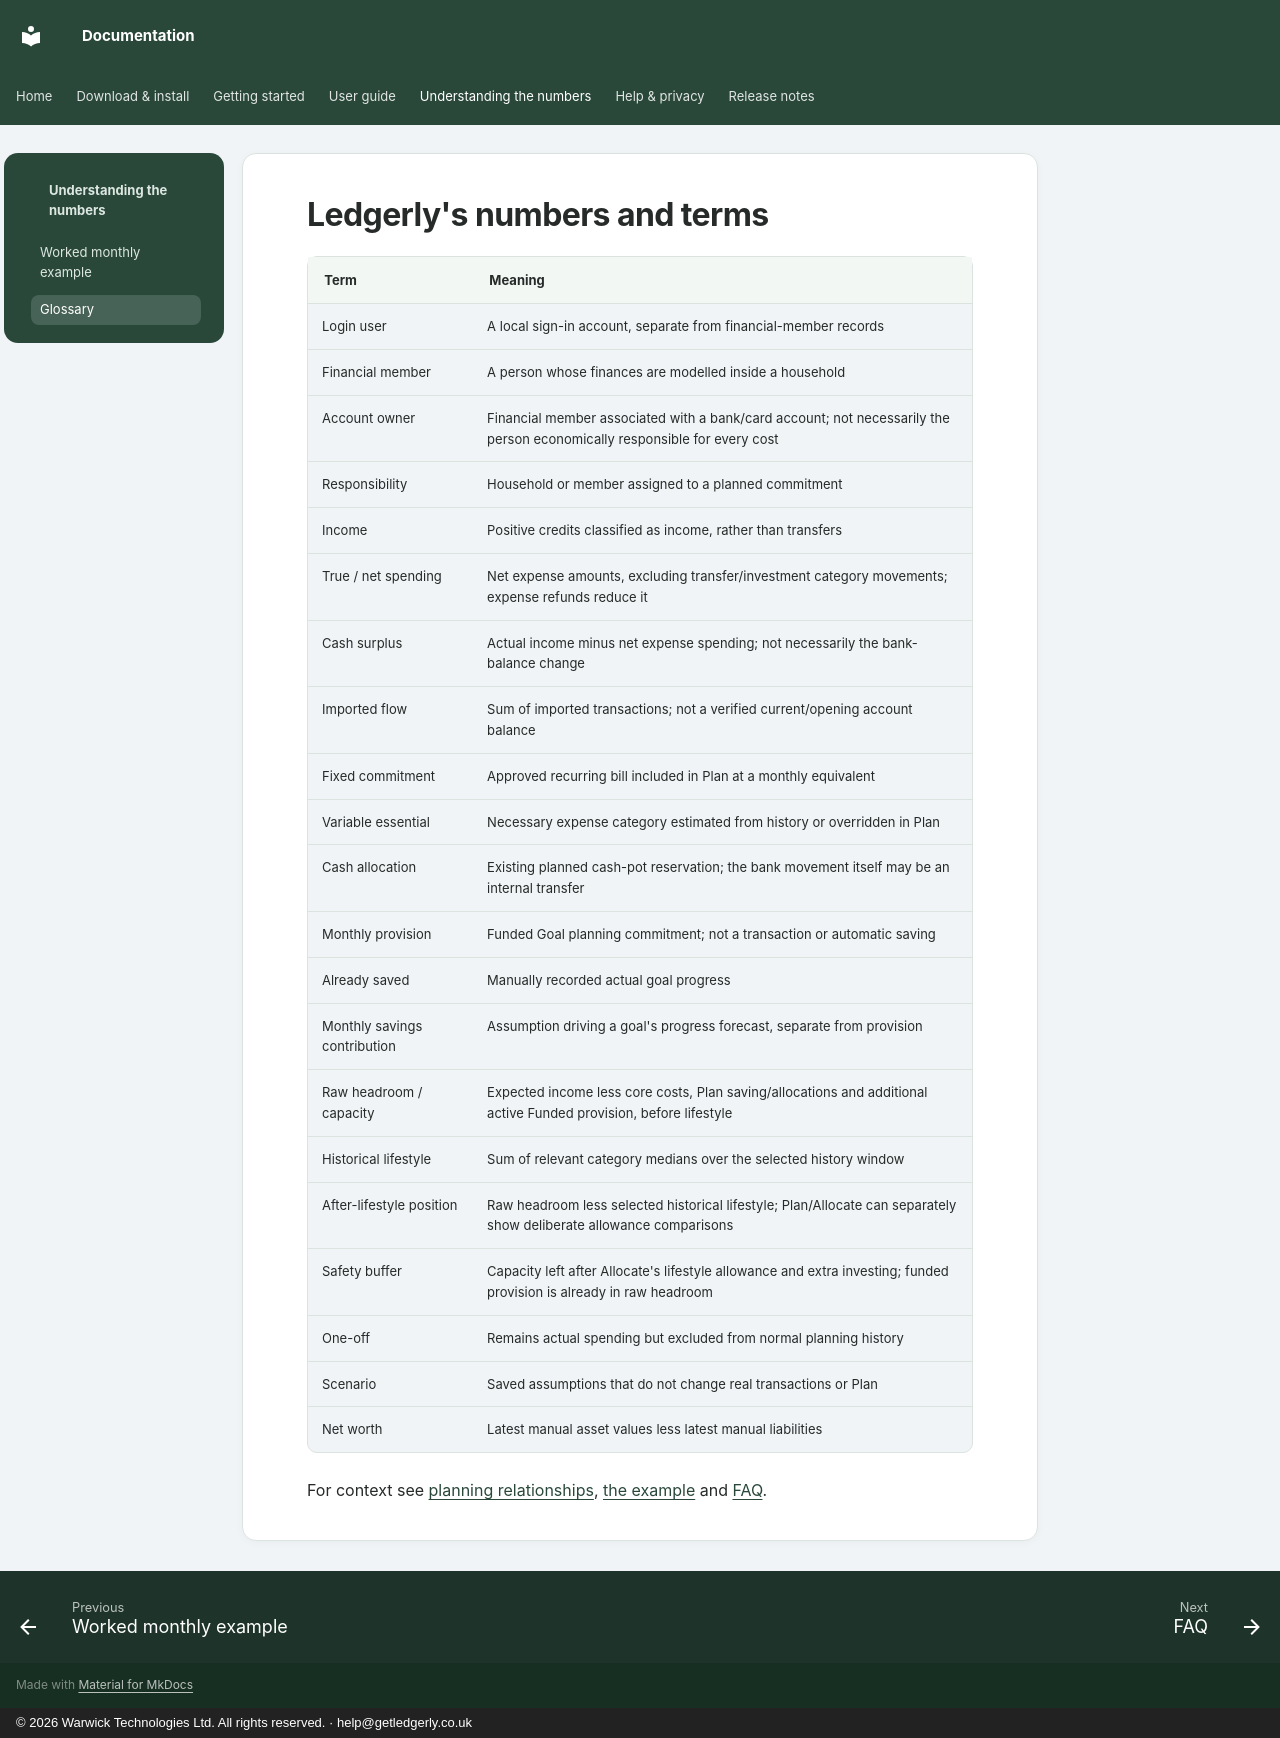

repository: wt-kiran/ledgerly-docs · page: planning/glossary/index.html · generator: mkdocs · copyright: © 2026 Warwick Technologies Ltd. All rights reserved. · help@getledgerly.co.uk

# Ledgerly's numbers and terms

| Term | Meaning |
|---|---|
| Login user | A local sign-in account, separate from financial-member records |
| Financial member | A person whose finances are modelled inside a household |
| Account owner | Financial member associated with a bank/card account; not necessarily the person economically responsible for every cost |
| Responsibility | Household or member assigned to a planned commitment |
| Income | Positive credits classified as income, rather than transfers |
| True / net spending | Net expense amounts, excluding transfer/investment category movements; expense refunds reduce it |
| Cash surplus | Actual income minus net expense spending; not necessarily the bank-balance change |
| Imported flow | Sum of imported transactions; not a verified current/opening account balance |
| Fixed commitment | Approved recurring bill included in Plan at a monthly equivalent |
| Variable essential | Necessary expense category estimated from history or overridden in Plan |
| Cash allocation | Existing planned cash-pot reservation; the bank movement itself may be an internal transfer |
| Monthly provision | Funded Goal planning commitment; not a transaction or automatic saving |
| Already saved | Manually recorded actual goal progress |
| Monthly savings contribution | Assumption driving a goal's progress forecast, separate from provision |
| Raw headroom / capacity | Expected income less core costs, Plan saving/allocations and additional active Funded provision, before lifestyle |
| Historical lifestyle | Sum of relevant category medians over the selected history window |
| After-lifestyle position | Raw headroom less selected historical lifestyle; Plan/Allocate can separately show deliberate allowance comparisons |
| Safety buffer | Capacity left after Allocate's lifestyle allowance and extra investing; funded provision is already in raw headroom |
| One-off | Remains actual spending but excluded from normal planning history |
| Scenario | Saved assumptions that do not change real transactions or Plan |
| Net worth | Latest manual asset values less latest manual liabilities |

For context see [planning relationships](index.md), [the example](example.md) and [FAQ](../faq.md).
